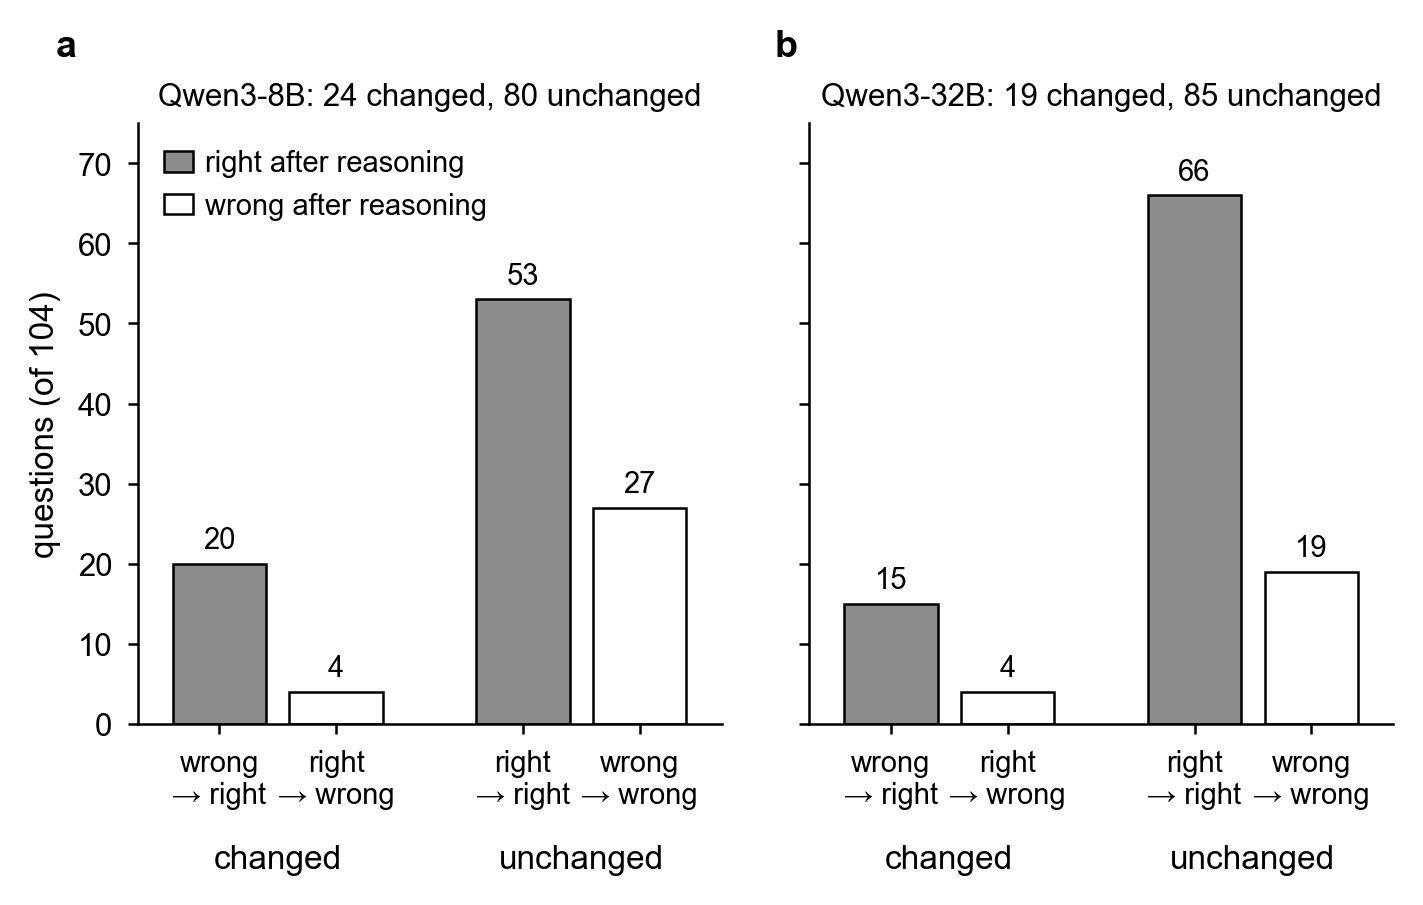

Source data for this figure (header and first rows):
model, category, transition, right_after, questions, share
Qwen3-8B, changed, wrong → right, True, 20, 0.1923
Qwen3-8B, changed, right → wrong, False, 4, 0.03846
Qwen3-8B, unchanged, right → right, True, 53, 0.5096
Qwen3-8B, unchanged, wrong → wrong, False, 27, 0.2596
Qwen3-32B, changed, wrong → right, True, 15, 0.1442
Qwen3-32B, changed, right → wrong, False, 4, 0.03846
Qwen3-32B, unchanged, right → right, True, 66, 0.6346
Qwen3-32B, unchanged, wrong → wrong, False, 19, 0.1827
